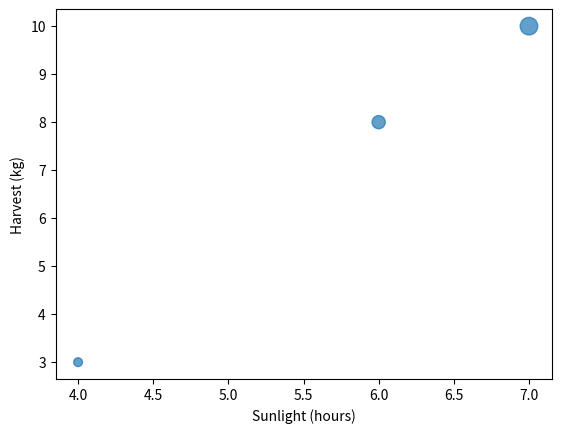

This chart was generated by the following Python code:
import matplotlib.pyplot as plt

def garden_bubbles(sunlight, harvest, areas):
    fig, ax = plt.subplots()
    ax.scatter(sunlight, harvest, s=areas, alpha=0.7)
    ax.set_xlabel("Sunlight (hours)")
    ax.set_ylabel("Harvest (kg)")
    return fig, ax

fig, ax = garden_bubbles([4, 6, 7], [3, 8, 10], [40, 90, 160])
